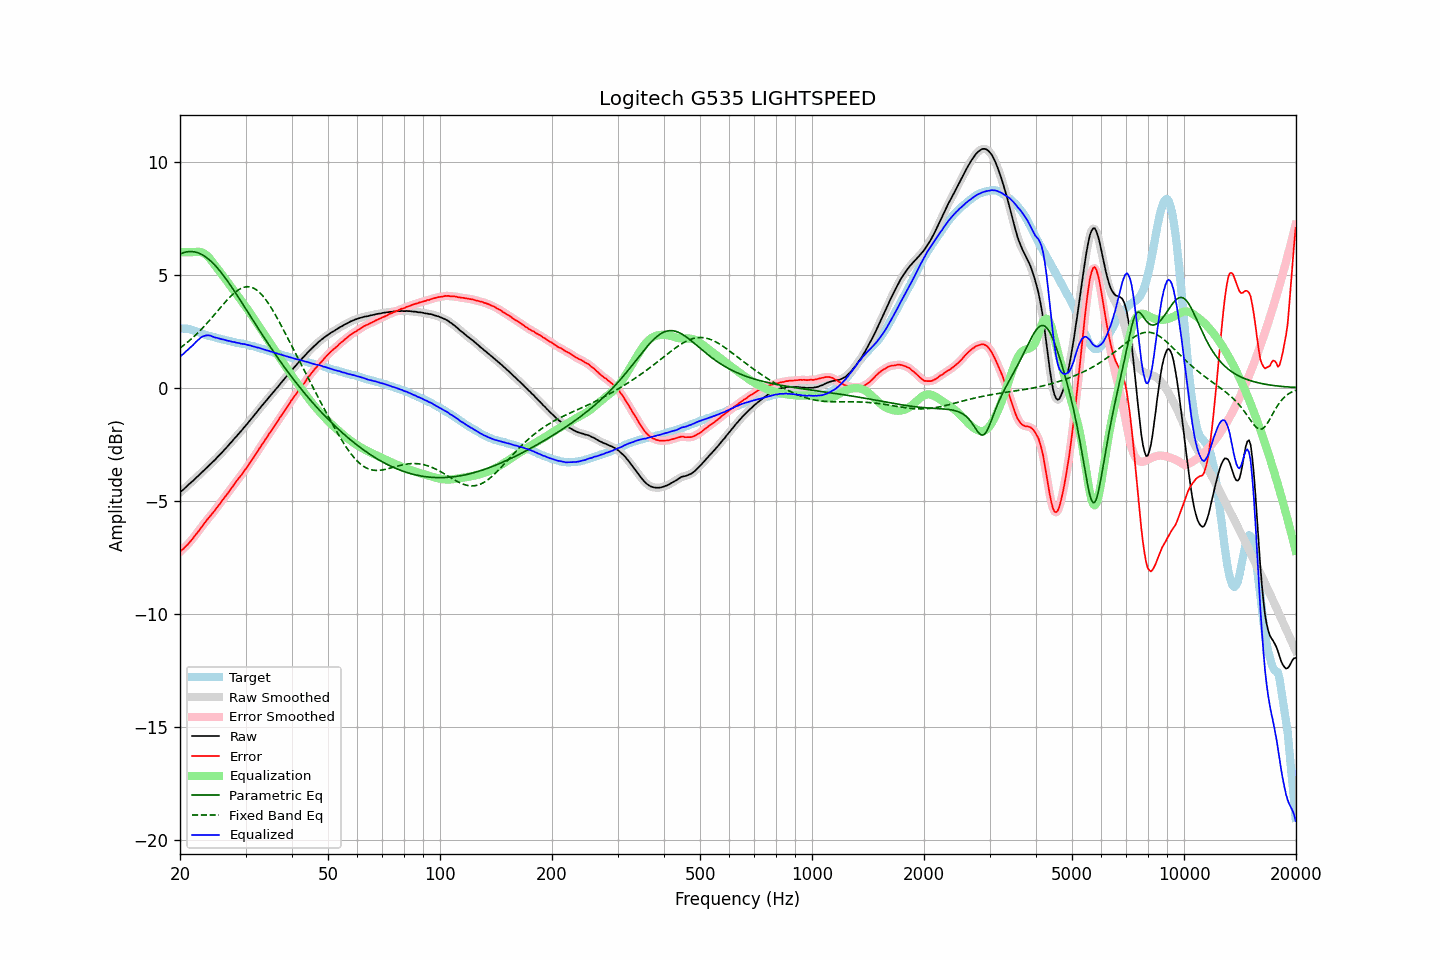

The file beside this chart, header and first rows:
frequency, raw, error, smoothed, error_smoothed, equalization, parametric_eq, fixed_band_eq, equalized_raw, equalized_smoothed, target
20.00, -4.63, -7.26, -4.63, -7.26, 6.00, 5.92, 1.76, 1.37, 1.37, 2.63
20.20, -4.56, -7.18, -4.57, -7.19, 6.00, 5.95, 1.81, 1.44, 1.43, 2.62
20.40, -4.51, -7.13, -4.50, -7.12, 6.00, 5.97, 1.86, 1.49, 1.50, 2.62
20.61, -4.44, -7.05, -4.44, -7.05, 6.00, 5.99, 1.92, 1.56, 1.56, 2.61
20.81, -4.37, -6.98, -4.37, -6.99, 6.00, 6.01, 1.98, 1.63, 1.63, 2.61
21.02, -4.31, -6.92, -4.31, -6.91, 6.00, 6.02, 2.03, 1.69, 1.69, 2.61
21.23, -4.24, -6.83, -4.24, -6.83, 6.00, 6.03, 2.09, 1.76, 1.76, 2.59
21.44, -4.18, -6.75, -4.18, -6.75, 6.00, 6.03, 2.16, 1.82, 1.82, 2.57
21.66, -4.12, -6.67, -4.11, -6.66, 6.00, 6.02, 2.22, 1.88, 1.89, 2.55
21.87, -4.05, -6.57, -4.05, -6.57, 6.01, 6.01, 2.29, 1.96, 1.96, 2.52
22.09, -3.98, -6.48, -3.98, -6.48, 6.01, 6.00, 2.35, 2.03, 2.03, 2.50
22.31, -3.92, -6.40, -3.92, -6.39, 6.02, 5.97, 2.42, 2.10, 2.10, 2.48
22.54, -3.85, -6.30, -3.85, -6.30, 6.01, 5.95, 2.49, 2.16, 2.17, 2.45
22.76, -3.78, -6.20, -3.78, -6.20, 6.00, 5.92, 2.57, 2.22, 2.22, 2.42
22.99, -3.71, -6.10, -3.71, -6.10, 5.98, 5.88, 2.64, 2.27, 2.26, 2.39
23.22, -3.65, -6.01, -3.65, -6.01, 5.94, 5.84, 2.72, 2.29, 2.29, 2.36
23.45, -3.58, -5.92, -3.58, -5.91, 5.89, 5.79, 2.79, 2.31, 2.31, 2.34
23.69, -3.51, -5.83, -3.51, -5.83, 5.83, 5.73, 2.87, 2.32, 2.32, 2.32
23.92, -3.44, -5.73, -3.44, -5.74, 5.76, 5.68, 2.95, 2.32, 2.32, 2.30
24.16, -3.37, -5.65, -3.37, -5.65, 5.67, 5.61, 3.03, 2.30, 2.30, 2.29
24.40, -3.31, -5.57, -3.31, -5.57, 5.58, 5.55, 3.11, 2.27, 2.27, 2.26
24.65, -3.24, -5.49, -3.24, -5.48, 5.49, 5.48, 3.20, 2.24, 2.25, 2.24
24.89, -3.17, -5.39, -3.17, -5.39, 5.39, 5.40, 3.28, 2.22, 2.22, 2.22
25.14, -3.09, -5.29, -3.09, -5.30, 5.30, 5.32, 3.36, 2.21, 2.20, 2.20
25.39, -3.02, -5.20, -3.02, -5.21, 5.21, 5.24, 3.45, 2.19, 2.19, 2.18
25.65, -2.95, -5.12, -2.95, -5.11, 5.11, 5.15, 3.53, 2.16, 2.17, 2.17
25.91, -2.87, -5.01, -2.87, -5.02, 5.02, 5.06, 3.62, 2.15, 2.15, 2.14
26.16, -2.79, -4.92, -2.79, -4.92, 4.92, 4.97, 3.70, 2.14, 2.13, 2.13
26.43, -2.71, -4.82, -2.71, -4.83, 4.83, 4.88, 3.78, 2.12, 2.11, 2.11
26.69, -2.64, -4.74, -2.64, -4.73, 4.73, 4.78, 3.86, 2.09, 2.10, 2.10
26.96, -2.56, -4.64, -2.56, -4.64, 4.64, 4.68, 3.93, 2.08, 2.08, 2.08
27.23, -2.47, -4.54, -2.48, -4.54, 4.54, 4.58, 4.01, 2.07, 2.06, 2.07
27.50, -2.40, -4.45, -2.40, -4.44, 4.44, 4.47, 4.08, 2.04, 2.05, 2.05
27.77, -2.32, -4.35, -2.32, -4.35, 4.35, 4.37, 4.15, 2.03, 2.03, 2.03
28.05, -2.23, -4.25, -2.24, -4.24, 4.25, 4.26, 4.21, 2.02, 2.01, 2.02
28.33, -2.16, -4.14, -2.15, -4.15, 4.15, 4.15, 4.26, 1.99, 2.00, 1.99
28.62, -2.07, -4.05, -2.07, -4.05, 4.06, 4.04, 4.31, 1.99, 1.98, 1.97
28.90, -1.99, -3.96, -2.00, -3.96, 3.96, 3.93, 4.36, 1.97, 1.97, 1.97
29.19, -1.92, -3.87, -1.91, -3.87, 3.87, 3.82, 4.40, 1.95, 1.96, 1.95
29.48, -1.83, -3.78, -1.83, -3.78, 3.77, 3.71, 4.43, 1.94, 1.94, 1.95
29.78, -1.74, -3.67, -1.75, -3.68, 3.67, 3.60, 4.45, 1.93, 1.93, 1.93
30.08, -1.66, -3.58, -1.66, -3.58, 3.58, 3.48, 4.46, 1.91, 1.92, 1.92
30.38, -1.58, -3.48, -1.58, -3.47, 3.48, 3.37, 4.47, 1.90, 1.90, 1.90
30.68, -1.49, -3.37, -1.49, -3.37, 3.37, 3.26, 4.47, 1.88, 1.88, 1.88
30.99, -1.40, -3.26, -1.40, -3.27, 3.27, 3.15, 4.45, 1.87, 1.86, 1.86
31.30, -1.32, -3.17, -1.32, -3.16, 3.16, 3.03, 4.43, 1.84, 1.84, 1.85
31.61, -1.23, -3.06, -1.23, -3.06, 3.05, 2.92, 4.40, 1.82, 1.82, 1.83
31.93, -1.14, -2.94, -1.14, -2.95, 2.95, 2.81, 4.36, 1.81, 1.80, 1.80
32.24, -1.06, -2.84, -1.05, -2.84, 2.84, 2.70, 4.31, 1.78, 1.79, 1.78
32.57, -0.96, -2.72, -0.97, -2.73, 2.73, 2.59, 4.25, 1.77, 1.77, 1.76
32.89, -0.88, -2.63, -0.88, -2.62, 2.62, 2.48, 4.18, 1.74, 1.74, 1.75
33.22, -0.79, -2.51, -0.79, -2.51, 2.51, 2.37, 4.11, 1.73, 1.72, 1.72
33.55, -0.71, -2.41, -0.71, -2.41, 2.41, 2.26, 4.02, 1.70, 1.70, 1.71
33.89, -0.62, -2.29, -0.62, -2.30, 2.30, 2.15, 3.93, 1.68, 1.68, 1.67
34.23, -0.54, -2.20, -0.54, -2.19, 2.19, 2.04, 3.83, 1.65, 1.66, 1.66
34.57, -0.45, -2.08, -0.45, -2.09, 2.09, 1.93, 3.73, 1.64, 1.64, 1.63
34.92, -0.37, -1.98, -0.37, -1.98, 1.98, 1.83, 3.62, 1.61, 1.61, 1.61
35.27, -0.28, -1.88, -0.28, -1.88, 1.88, 1.72, 3.51, 1.60, 1.59, 1.60
35.62, -0.20, -1.78, -0.20, -1.77, 1.77, 1.62, 3.39, 1.57, 1.57, 1.57
35.97, -0.12, -1.66, -0.12, -1.67, 1.66, 1.51, 3.27, 1.54, 1.55, 1.54
... 635 more rows
